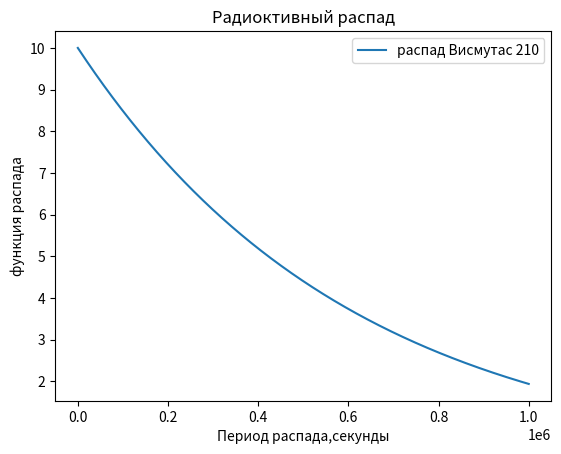

Source code (Python):
import numpy as np
from scipy.integrate import odeint
import matplotlib.pyplot as plt

#пределы изменения переменной велечины
#В данной задаче переменной велечиной является время
t=np.arange(0,10**6,100)

#запись диф.уравнения в виду функции
def radio_function(m,t):
    dmdt =  -k*m
    return dmdt

# Определение начальных условий и параметров
m_0=10
k= 1.64*10**(-6) #постоянная распада для 

# Решение дифференциального уравнения функцией odeint
solve_Bi=odeint(radio_function, m_0,t)

# Построение решения в виду графика функции 
plt.plot(t,solve_Bi[:,0],label="распад Висмутас 210")
plt.xlabel("Период распада,секунды")
plt.ylabel("функция распада")
plt.title("Радиоктивный распад")
plt.legend()


plt.show()
